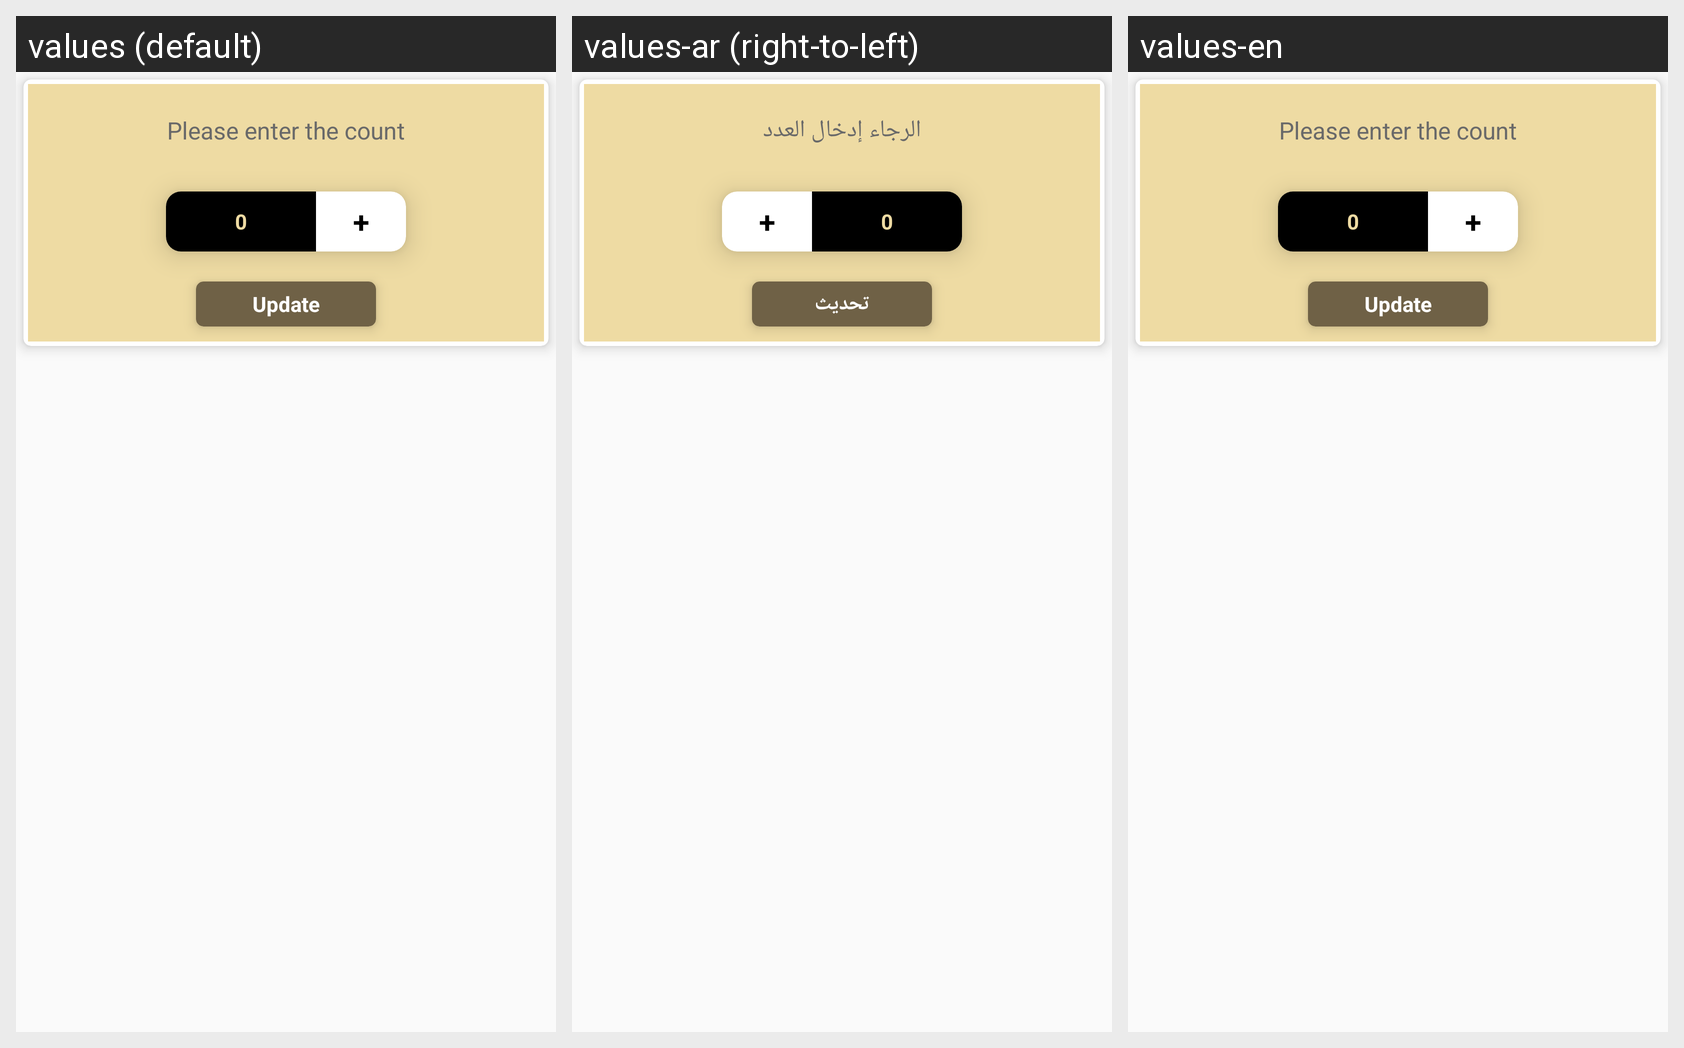

Translations of the strings shown on this Android screen, per locale in the grid:
Android screen res/layout/popup_manual_update_.xml rendered under 3 locales, left to right: values (default), values-ar (right-to-left), values-en. Device: Nexus 5 (rendered at 1080×1920; each locale shown at half size, 540×960, under a caption strip naming it); theme AppTheme.NoActionBar.
Strings drawn on this screen, with the default value and each locale's value (text and hints the layout hard-codes, and strings that could not be matched under every locale, appear in the picture but are not listed):

entercountplease
  values: Please enter the count
  values-ar: الرجاء إدخال العدد
  values-en: Please enter the count

update
  values: Update
  values-ar: تحديث
  values-en: Update
